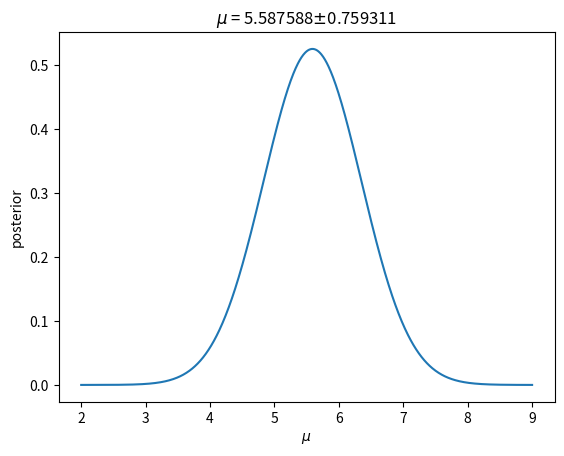

The matplotlib source for this figure:

# coding: utf-8

# In[119]:


import numpy as np
import matplotlib.pyplot as plt


# In[120]:


x = [4.6, 6.0, 2.0, 5.8] 
sigma = [2.0, 1.5, 5.0, 1.0]


# In[121]:


mu = np.linspace(np.min(x),1.5*np.max(x),1000)
def interval(m):
    return 1/(np.max(m)-np.min(m))*np.ones(len(m))


# In[122]:


def gaussian(x_0, mu_0, sig):
    return (1/np.sqrt(2*np.pi*(sig**2)))*np.exp(-0.5*((x_0-mu_0)/sig)**2)


# In[123]:


def L(mu):
    ele = np.zeros(1000)
    for i in np.arange(len(x)):
        ele += np.log(gaussian(x[i],mu, sigma[i]))
    return ele


# In[124]:


L = L(mu)
dmu = mu[1] - mu[0]
d1_L = (L[:-1]-L[1:])/dmu
d1_zeros = np.where(np.abs(d1_L)==np.min(np.abs(d1_L)))
mu_max = mu[d1_zeros[0][0]]

d2_L = (d1_L[:-1]-d1_L[1:])/dmu
sigma = 1/np.sqrt(-d2_L[d1_zeros][0])


# In[125]:


plt.plot(mu,np.exp(L)/np.trapz(np.exp(L),mu))
plt.title("$\mu$ = " + str('{:2f}'.format(float(mu_max))) + "$\pm$" + str('{:2f}'.format(float(sigma))))
plt.xlabel("$\mu$")
plt.ylabel("posterior")
plt.savefig("mean.png")

